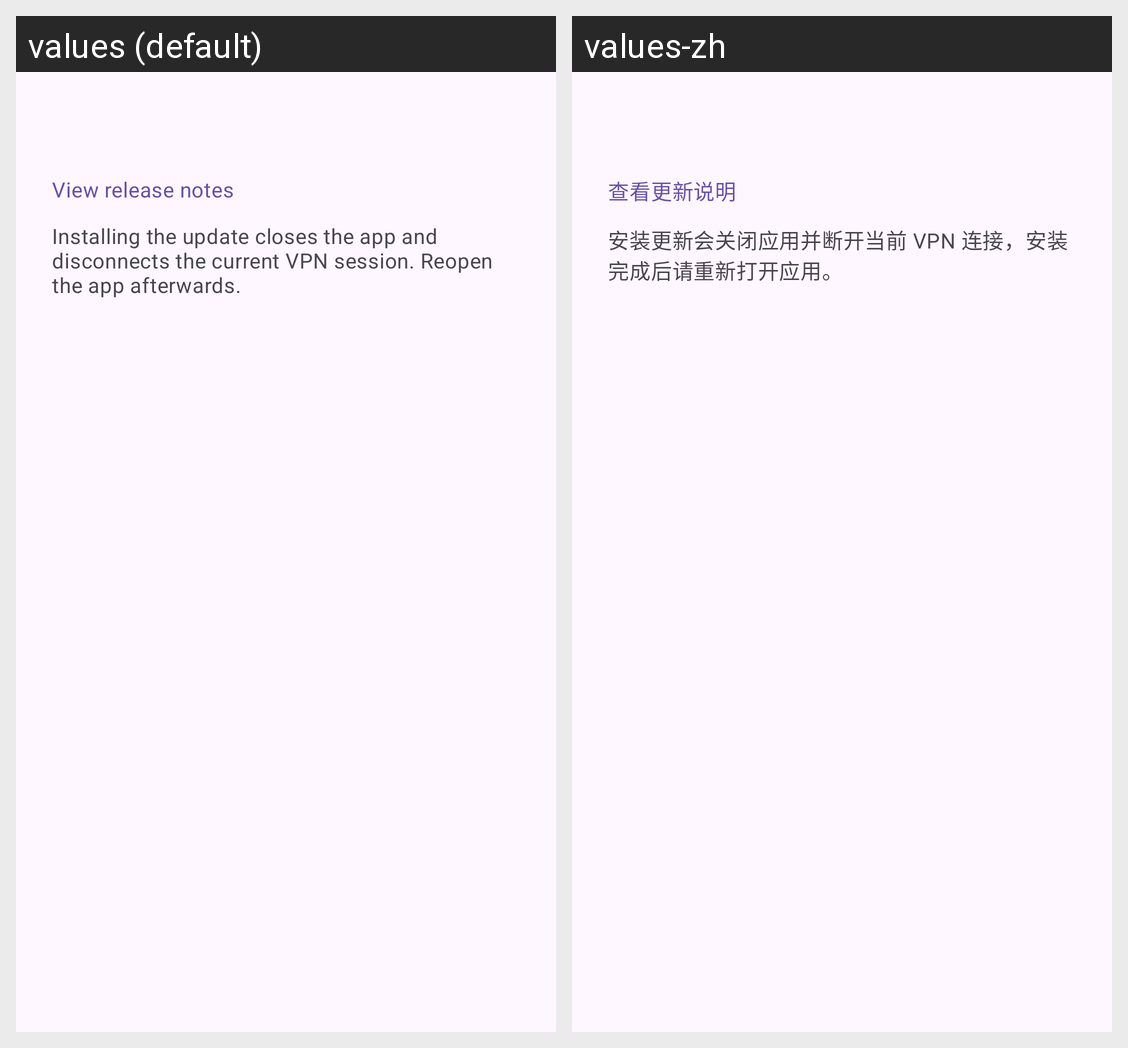

Here is an Android app screen in its default locale and in the app's own translations. Write out the translated-string differences for the strings that appear on this screen.
Android screen res/layout/dialog_update_available.xml rendered under 2 locales, left to right: values (default), values-zh. Device: Nexus 5 (rendered at 1080×1920; each locale shown at half size, 540×960, under a caption strip naming it); theme Theme.
Strings drawn on this screen, with the default value and each locale's value (text and hints the layout hard-codes, and strings that could not be matched under every locale, appear in the picture but are not listed):

update_dialog_view_notes
  values: View release notes
  values-zh: 查看更新说明

update_dialog_warning
  values: Installing the update closes the app and disconnects the current VPN session. Reopen the app afterwards.
  values-zh: 安装更新会关闭应用并断开当前 VPN 连接，安装完成后请重新打开应用。
